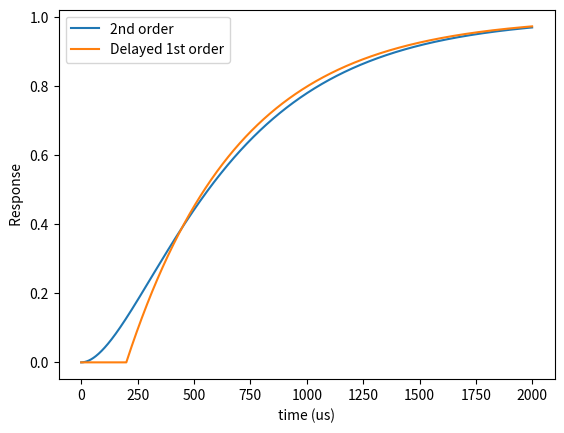

Recreate this plot in Python.
import numpy as np
import matplotlib.pyplot as plt

tau1 = 500 # us
tau2 = 200  # us

time = np.arange(0, 2000, 1)

rep = 1 - (tau1 / (tau1 - tau2) * np.exp(-time / tau1) - tau2 / (tau1 - tau2) * np.exp(-time / tau2))
rep2 = 1 - np.exp(-(time - 200) / tau1)
ind = np.where(rep2 < 0)
rep2[ind] = 0

plt.figure()
plt.plot(time, rep, label="2nd order")
plt.plot(time, rep2, label="Delayed 1st order")
plt.legend()
plt.xlabel(" time (us) ")
plt.ylabel(" Response ")
plt.show()

